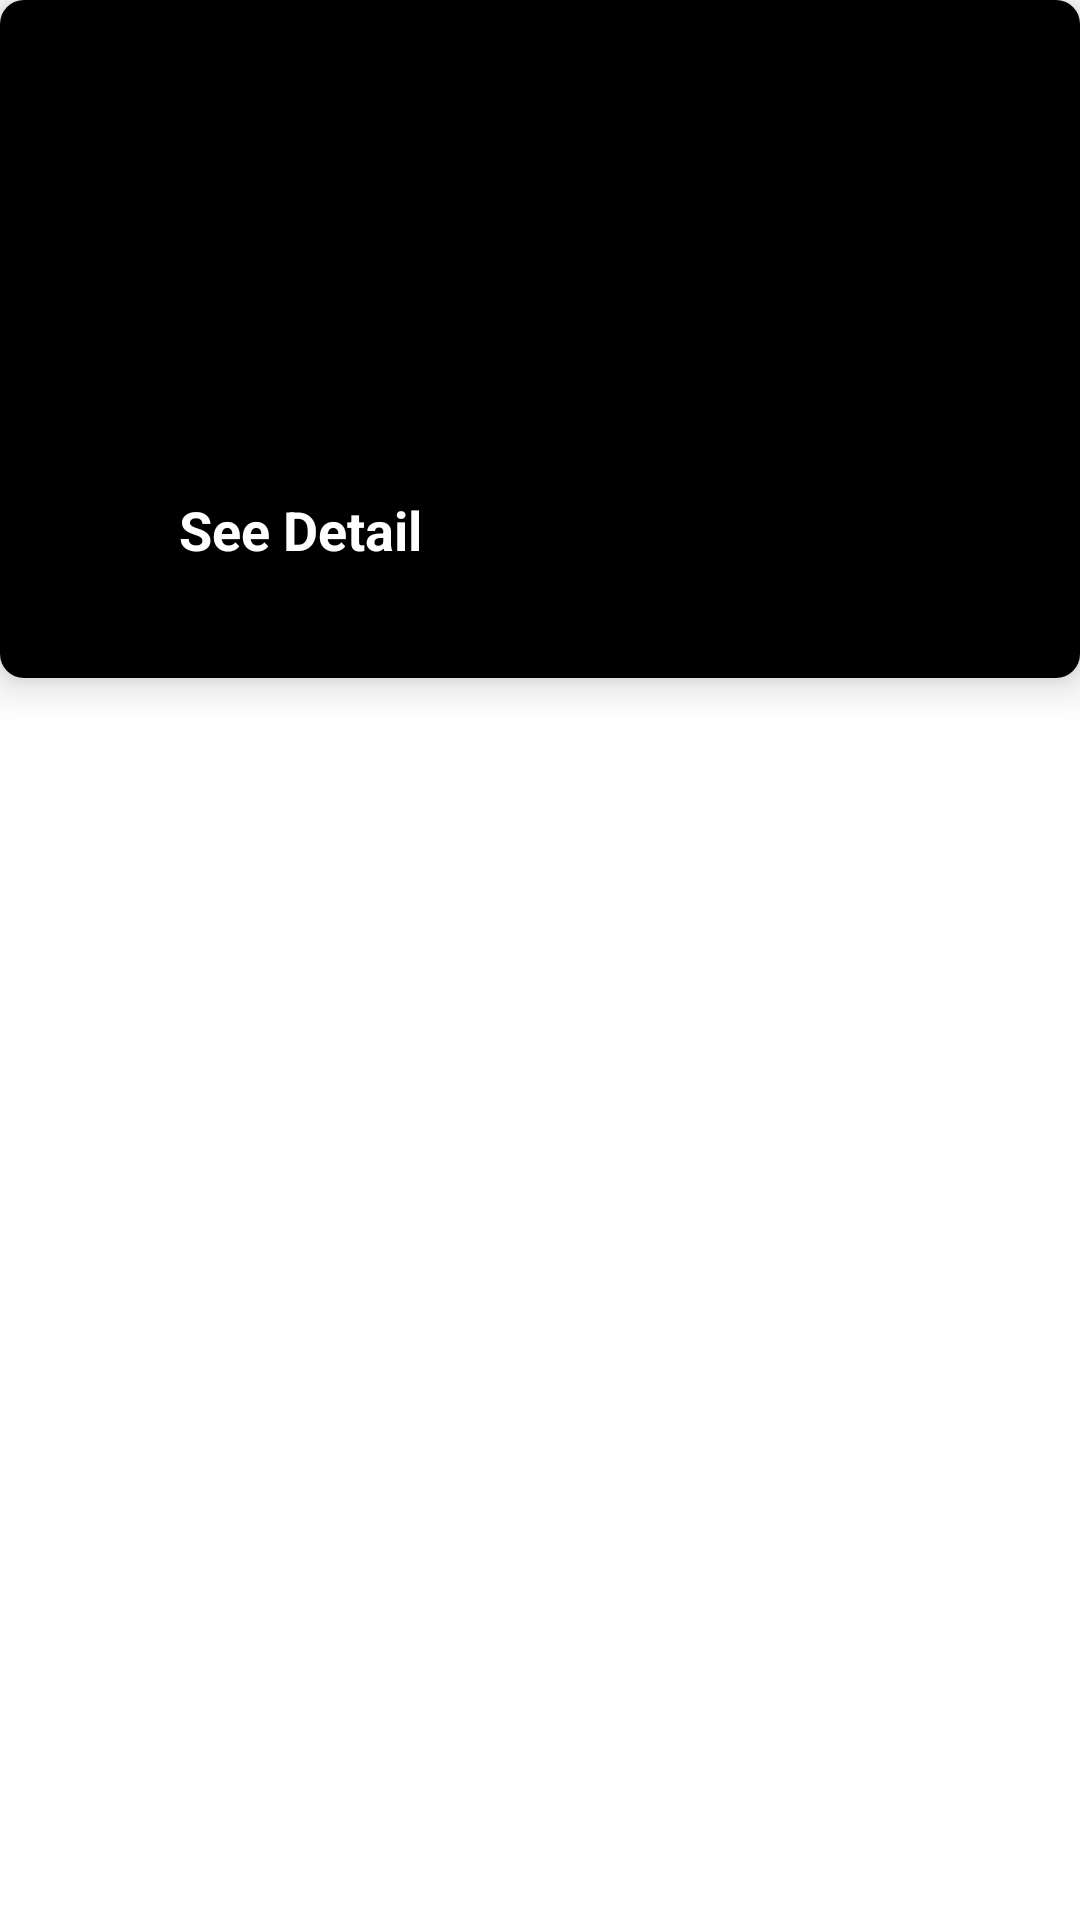

Write the Android layout XML for this screen, with the resource values it uses.
<!-- AndroidManifest.xml: application theme Theme.AirJ18BookingApp -->
<!-- res/layout/list_wishlist_item.xml -->
<?xml version="1.0" encoding="utf-8"?>
<LinearLayout xmlns:android="http://schemas.android.com/apk/res/android"
    xmlns:app="http://schemas.android.com/apk/res-auto"
    xmlns:tools="http://schemas.android.com/tools"
    android:layout_width="match_parent"
    android:layout_height="wrap_content"
    android:layout_margin="10dp">

    <androidx.cardview.widget.CardView
        android:id="@+id/cardViewWishlist"
        android:layout_width="match_parent"
        android:layout_height="226dp"
        app:cardCornerRadius="8dp"
        app:cardElevation="8dp">

        <androidx.constraintlayout.widget.ConstraintLayout
            android:layout_width="match_parent"
            android:layout_height="match_parent">

            <ImageView
                android:id="@+id/image_wishlist"
                android:layout_width="match_parent"
                android:layout_height="match_parent"
                android:background="@color/colorPrimaryDark"
                android:scaleType="centerCrop"
                app:layout_constraintBottom_toBottomOf="parent"
                app:layout_constraintEnd_toEndOf="parent"
                app:layout_constraintHorizontal_bias="0.0"
                app:layout_constraintStart_toStartOf="parent"
                app:layout_constraintTop_toTopOf="parent"
                app:layout_constraintVertical_bias="0.0" />

            <ImageView
                android:id="@+id/image_remove_wishlist"
                android:layout_width="29dp"
                android:layout_height="26dp"
                android:background="@drawable/ic_delete"
                android:backgroundTint="@color/white"
                android:scaleType="centerCrop"
                app:layout_constraintBottom_toBottomOf="parent"
                app:layout_constraintEnd_toEndOf="parent"
                app:layout_constraintHorizontal_bias="0.034"
                app:layout_constraintStart_toStartOf="parent"
                app:layout_constraintTop_toTopOf="parent"
                app:layout_constraintVertical_bias="0.086" />

            <TextView
                android:id="@+id/btn_proceed"
                android:layout_width="152dp"
                android:layout_height="49dp"
                android:layout_marginStart="24dp"
                android:layout_marginTop="152dp"
                android:layout_weight="1"
                android:background="@drawable/rounded_button"
                android:gravity="center"
                android:text="See Detail"
                android:textAllCaps="false"
                android:textColor="@color/white"
                android:textSize="18dp"
                android:textStyle="bold"
                app:layout_constraintStart_toStartOf="parent"
                app:layout_constraintTop_toTopOf="@+id/image_wishlist" />

        </androidx.constraintlayout.widget.ConstraintLayout>

    </androidx.cardview.widget.CardView>
</LinearLayout>
<!-- resources referenced by this layout -->
<resources>
  <color name="colorPrimaryDark">#000000</color>
  <color name="white">#ffffff</color>
  <!-- drawable rounded_button (drawable) -->
  <?xml version="1.0" encoding="utf-8"?>
  <selector xmlns:android="http://schemas.android.com/apk/res/android" >
      <item android:state_pressed="true" >
          <shape xmlns:android="http://schemas.android.com/apk/res/android"
              android:shape="rectangle">
  
              <solid android:color="@color/colorAccent" />
  
              <corners
                  android:bottomLeftRadius="10dp"
                  android:bottomRightRadius="10dp"
                  android:topLeftRadius="10dp"
                  android:topRightRadius="10dp" />
  
              <stroke android:color="@color/colorAccent"
                  android:width="1dp" />
  
          </shape>
      </item>
      <item android:state_pressed="false">
          <shape xmlns:android="http://schemas.android.com/apk/res/android"
              android:shape="rectangle">
  
              <solid android:color="@color/colorPrimary" />
  
              <corners
                  android:bottomLeftRadius="10dp"
                  android:bottomRightRadius="10dp"
                  android:topLeftRadius="10dp"
                  android:topRightRadius="10dp" />
  
              <stroke android:color="@color/colorPrimary"
                  android:width="1dp" />
  
          </shape>
  
      </item>
  </selector>
  <style name="Theme.AirJ18BookingApp" parent="Theme.MaterialComponents.DayNight.NoActionBar">
          <item name="colorPrimary">@color/light_white</item>
          <item name="colorPrimaryDark">@color/colorPrimaryDark</item>
          <item name="colorAccent">@color/colorAccent</item>
  
          <item name="android:windowContentTransitions">true</item>
          <item name="android:windowTranslucentStatus">true</item>
          <item name="android:windowTranslucentNavigation">true</item>
      </style>
  <color name="colorAccent">#ECC131</color>
  <color name="colorPrimary">#000000</color>
  <color name="light_white">#BDBDBD</color>
</resources>
